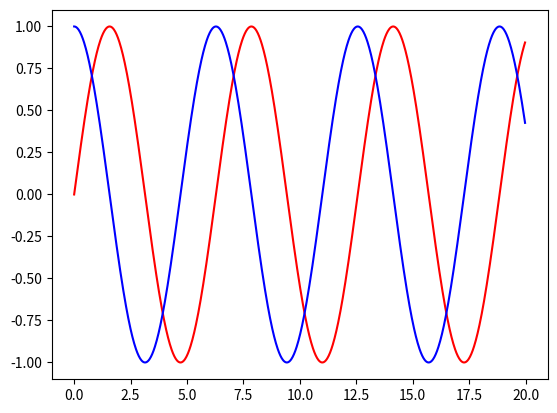

Python code for this plot:
import matplotlib.pyplot as plt
import math

#Zadanie: sinus i cosinus ( przedzial od 01 do 10)

x = []
y = []
z = []

for i in range(1000):
    j = i/50
    x.append(j)
    y.append(math.sin(j))
    z.append(math.cos(j))

plt.plot(x, y, 'r-')
plt.plot(x, z, 'b-')

plt.show()




